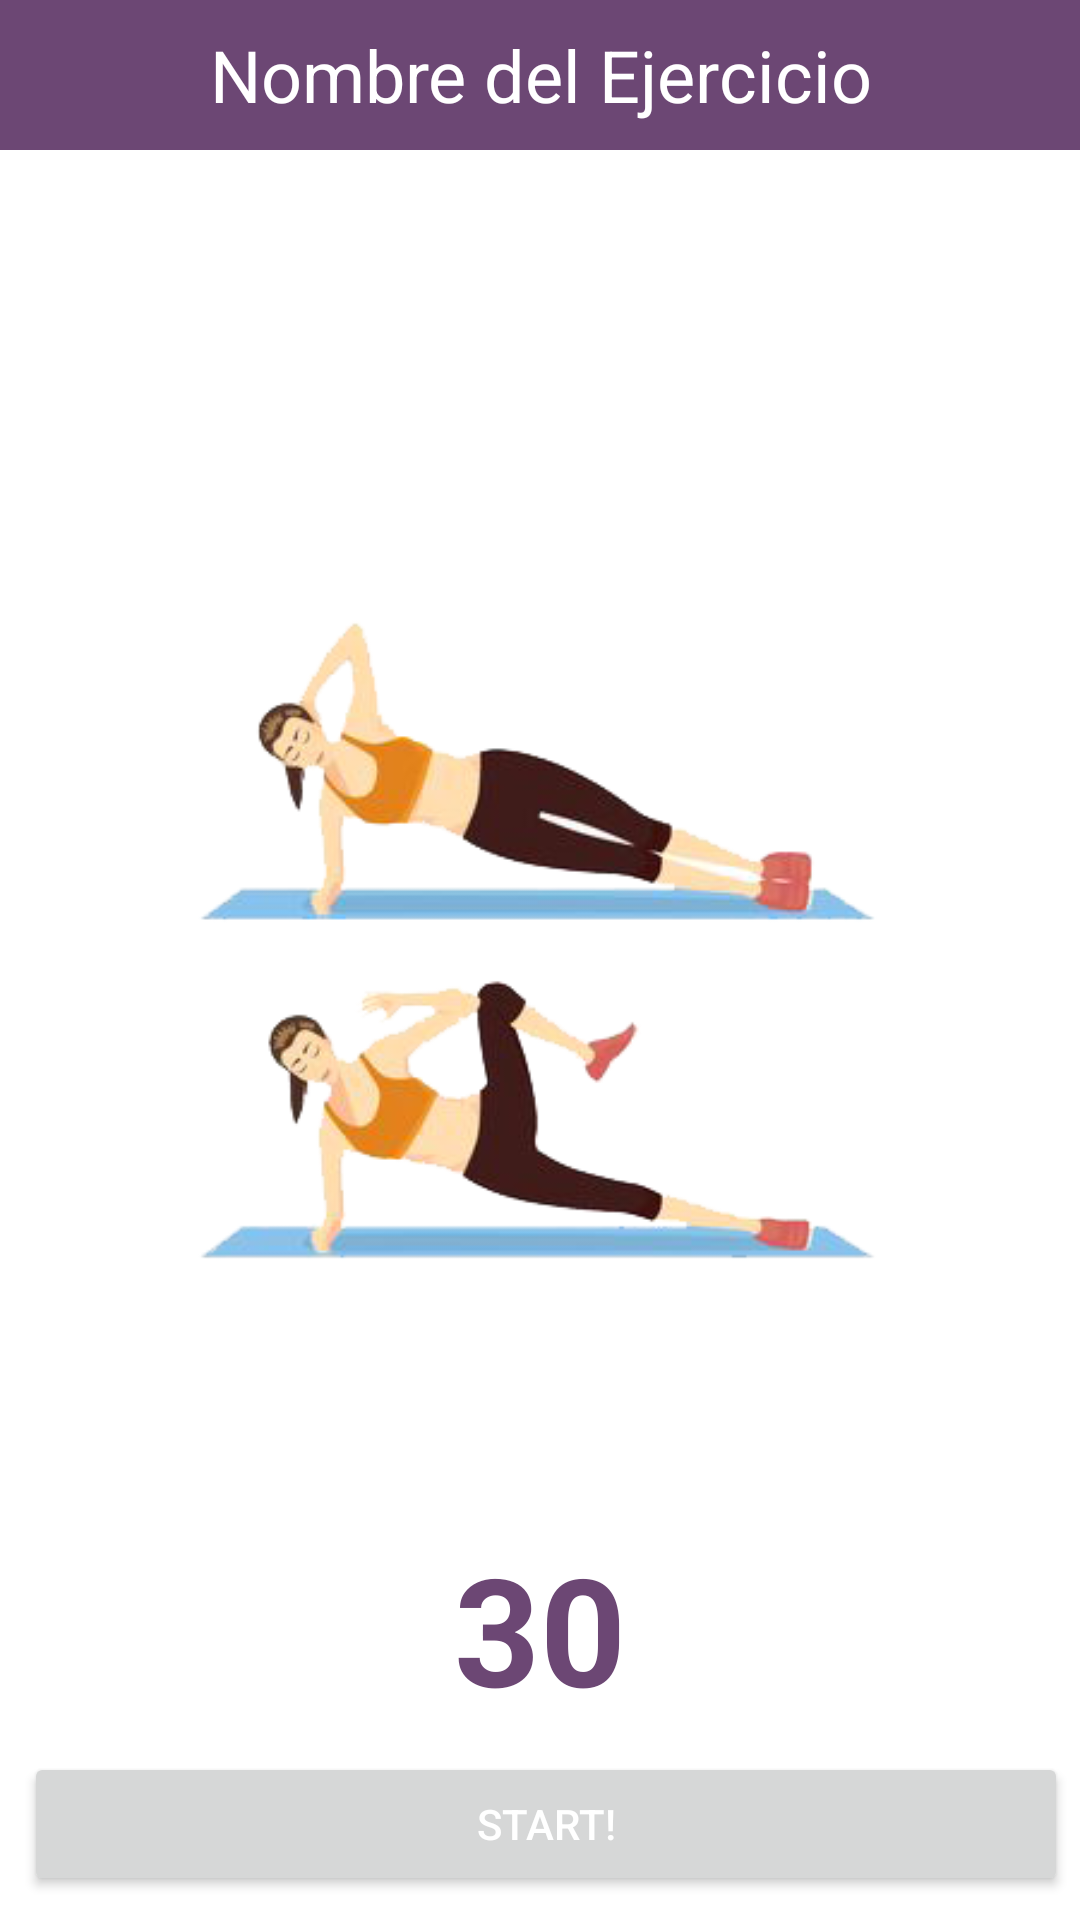

The Android layout XML behind this screen, and the referenced resources:
<!-- AndroidManifest.xml: application theme Theme.GymApp -->
<!-- res/layout/activity_vista_ejercicio.xml -->
<?xml version="1.0" encoding="utf-8"?>
<RelativeLayout xmlns:android="http://schemas.android.com/apk/res/android"
    xmlns:app="http://schemas.android.com/apk/res-auto"
    xmlns:tools="http://schemas.android.com/tools"
    android:layout_width="match_parent"
    android:layout_height="match_parent"
    tools:context=".ListaEjercicios">


    <TextView
        android:id="@+id/titulo"
        android:text="Nombre del Ejercicio"
        android:textColor="@android:color/white"
        android:textSize="24sp"
        android:gravity="center_vertical|center_horizontal"
        android:background="@color/purple_500"
        android:layout_width="match_parent"
        android:layout_height="50dp" />

    <ImageView
        android:id="@+id/detalle_imagen"
        android:layout_width="400dp"
        android:layout_height="300dp"
        android:layout_centerInParent="true"
        android:src="@drawable/abs_cinco" />

    <Button
        android:layout_alignParentBottom="true"
        android:id="@+id/btnStart"
        android:layout_width="match_parent"
        android:layout_height="wrap_content"
        android:layout_marginLeft="8dp"
        android:layout_marginRight="4dp"
        android:layout_marginTop="8dp"
        android:layout_marginBottom="8dp"
        android:layout_weight="1"
        android:text="START!"
        android:textColor="@android:color/white"
        />

    <TextView
        android:id="@+id/temporizador"
        android:text="30"
        android:textColor="@color/purple_500"
        android:textSize="50sp"
        android:textStyle="bold"
        android:layout_centerHorizontal="true"
        android:layout_above="@+id/btnStart"
        android:layout_width="wrap_content"
        android:layout_height="wrap_content" />




</RelativeLayout>
<!-- resources referenced by this layout -->
<resources>
  <color name="purple_500">#6C4774</color>
  <!-- drawable abs_cinco: png bitmap (drawable, 50243 bytes) -->
  <style name="Theme.GymApp" parent="Theme.MaterialComponents.DayNight.NoActionBar">
          
          <item name="colorPrimary">@color/purple_500</item>
          <item name="colorPrimaryVariant">@color/purple_700</item>
          <item name="colorOnPrimary">@color/white</item>
          
          <item name="colorSecondary">@color/teal_200</item>
          <item name="colorSecondaryVariant">@color/teal_700</item>
          <item name="colorOnSecondary">@color/black</item>
          
          <item name="android:statusBarColor" tools:targetApi="l">?attr/colorPrimaryVariant</item>
          
      </style>
  <color name="purple_700">#FF000000</color>
  <color name="white">#FFFFFFFF</color>
  <color name="teal_200">#FF03DAC5</color>
  <color name="teal_700">#FF018786</color>
  <color name="black">#FF000000</color>
</resources>
